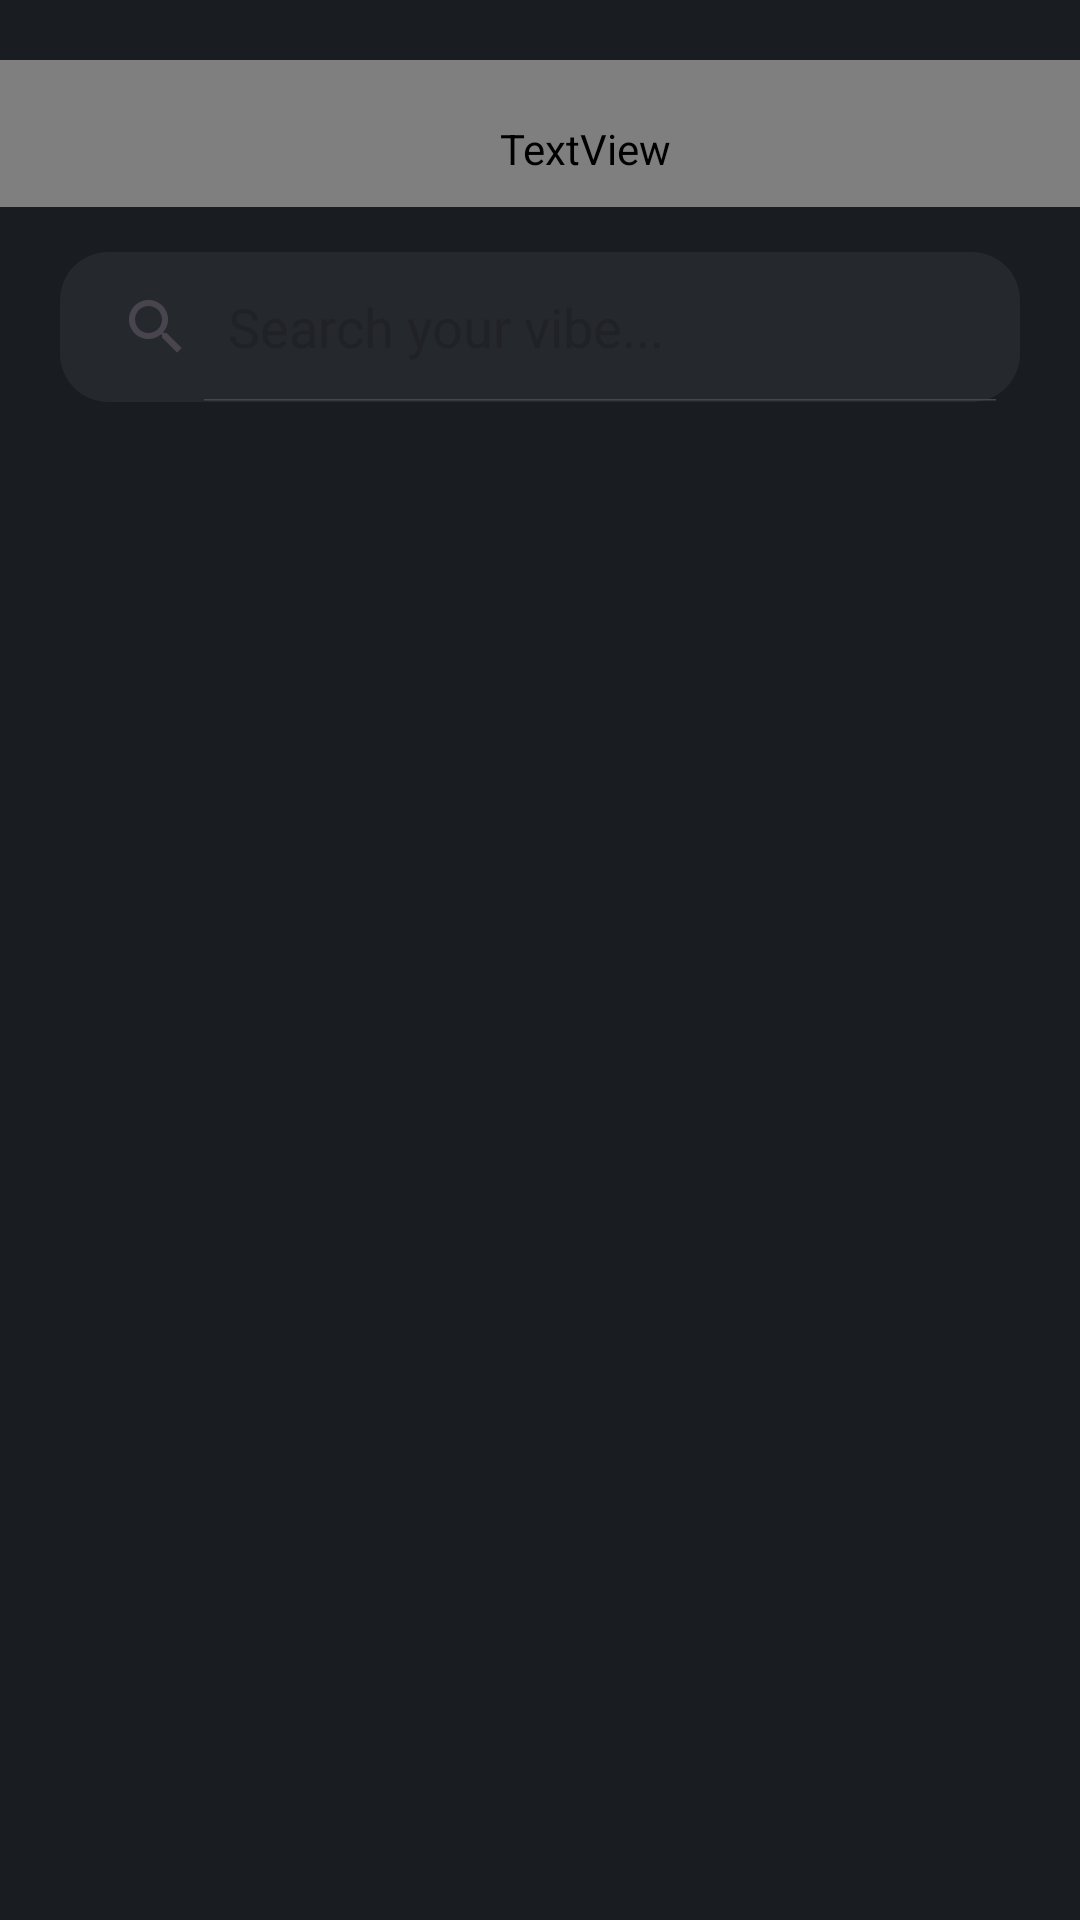

This screen was rendered from an Android layout file. Write that file and the resources it references.
<!-- AndroidManifest.xml: application theme Theme.DChord -->
<!-- res/layout/fragment_fragmnet_favourate.xml -->
<?xml version="1.0" encoding="utf-8"?>
<androidx.constraintlayout.widget.ConstraintLayout xmlns:android="http://schemas.android.com/apk/res/android"
    xmlns:app="http://schemas.android.com/apk/res-auto"
    xmlns:tools="http://schemas.android.com/tools"
    android:id="@+id/frameLayout2"
    android:layout_width="match_parent"
    android:layout_height="match_parent"
    android:background="#191C20"
    tools:context=".fragmnetFavourate">

    <TextView
        android:id="@+id/textView2"
        android:layout_width="0dp"
        android:layout_height="wrap_content"
        android:layout_marginTop="20dp"
        android:background="#191C20"
        android:fontFamily="@font/manrope_boldd"
        android:paddingLeft="30sp"
        android:paddingTop="20sp"
        android:paddingBottom="10sp"
        android:text="Favourite"
        android:textColor="#C6C6C6"
        android:textSize="34sp"
        app:layout_constraintEnd_toEndOf="parent"
        app:layout_constraintStart_toStartOf="parent"
        app:layout_constraintTop_toTopOf="parent" />

    <SearchView
        android:id="@+id/search"
        android:layout_width="0dp"
        android:layout_height="50dp"
        android:layout_marginStart="20dp"
        android:layout_marginEnd="20dp"
        android:layout_marginTop="15dp"
        android:background="@drawable/search_bg"
        android:iconifiedByDefault="false"
        android:queryHint="Search your vibe..."
        android:textColor="@color/white"
        android:textColorHint="@color/white"
        app:layout_constraintEnd_toEndOf="parent"
        app:layout_constraintStart_toStartOf="parent"
        app:layout_constraintTop_toBottomOf="@+id/textView2" />


    <androidx.recyclerview.widget.RecyclerView
        android:id="@+id/recyclerview2"
        android:layout_width="0dp"
        android:layout_height="0dp"
        android:layout_marginTop="20sp"
        android:paddingLeft="20sp"
        android:paddingRight="20sp"
        app:layout_constraintBottom_toBottomOf="parent"
        app:layout_constraintEnd_toEndOf="parent"
        app:layout_constraintHorizontal_bias="0.0"
        app:layout_constraintStart_toStartOf="parent"
        app:layout_constraintTop_toBottomOf="@+id/search" />

</androidx.constraintlayout.widget.ConstraintLayout>
<!-- resources referenced by this layout -->
<resources>
  <!-- drawable search_bg (drawable) -->
  <?xml version="1.0" encoding="utf-8"?>
  <shape xmlns:android="http://schemas.android.com/apk/res/android"
      android:shape="rectangle">
      <solid android:color="#25282C" />
      <corners android:radius="16dp"/>
  </shape>
  <style name="Theme.DChord" parent="Base.Theme.DChord" />
  <style name="Base.Theme.DChord" parent="Theme.Material3.DayNight.NoActionBar">
          
          
      </style>
  <!-- not gathered from this repository: default colours our renderer supplied (Android Studio template values) -->
  <color name="white">#FFFFFFFF</color>
</resources>
